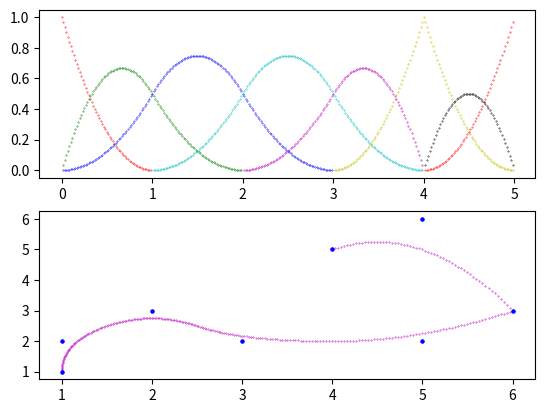

Write the Python code that produced this figure.
# グラフ
import numpy as np
import matplotlib.pyplot as plt

# Define control points:CP
CP = np.array([[1, 1],
               [1, 2],
               [2, 3],
               [3, 2],
               [5, 2],
               [6, 3],
               [5, 6],
               [4, 5]])

# Define polynomial order:n
n = 2   # n次のB-スプライン曲線

l = CP.shape[0]  # 制御点の個数:l

m = l + n + 1   # 制御点の個数(l) = m - n - 1 ，m:ノットの個数

# Define knot vector
knot = np.zeros((m))
for i in range(m - 2 * (n + 1)):
    knot[i+n+1] = (i + 1) / (m - 2 * (n + 1) + 1)
for i in range(n + 1):
    knot[m-i-1] = 1.0
print("knot vector =")
print(knot)

# C0連続(n=2の場合)
knot = np.array([0.0, 0.0, 0.0, 1.0, 2.0, 3.0, 4.0, 4.0, 5.0, 5.0, 5.0])
# print(knot)

# Define color vector
color = np.array(["r", "g", "b", "c", "m", "y", "k"])

fig = plt.figure()
ax1 = fig.add_subplot(2, 1, 1)
ax2 = fig.add_subplot(2, 1, 2)

N = np.zeros((l, n+1))   # スプライン基底関数(l*n+1)
delta = 300             # nowknotの刻み幅
for i in range(delta):
    nowknot = (i/delta) * knot[m-1]  # 1 / 1000ずつ増加
    for k in range(n+1):
        for j in range(l):
            if k == 0:
                if (knot[j] <= nowknot) and (nowknot < knot[j+1]):
                    N[j][k] = 1.0
                else:
                    N[j][k] = 0.0
            else:
                if (knot[j+k] - knot[j]) == 0:
                    a = 0
                if (knot[j+k] - knot[j]) != 0:
                    a = ((nowknot - knot[j]) /
                         (knot[j+k] - knot[j])) * N[j][k-1]
                if (knot[j+k+1] - knot[j+1]) == 0:
                    b = 0
                if (knot[j+k+1] - knot[j+1]) != 0:
                    b = ((knot[j+k+1] - nowknot) /
                         (knot[j+k+1] - knot[j+1])) * N[j+1][k-1]
                N[j][k] = a + b
                if k == n and N[j][k] != 0:  # 基底関数が0の時は表示しない(処理軽減のため)
                    x = nowknot
                    y = N[j][k]
                    ax1.scatter(x, y, c=color[j % 7], s=0.1)
    Cx = 0
    Cy = 0
    for j in range(l):
        Cx += N[j][n] * CP[j][0]
        Cy += N[j][n] * CP[j][1]
    ax2.scatter(Cx, Cy, c=color[4], s=0.1)
for i in range(l):
    x = CP[i][0]
    y = CP[i][1]
    ax2.scatter(x, y, c=color[2], s=5)
plt.show()
